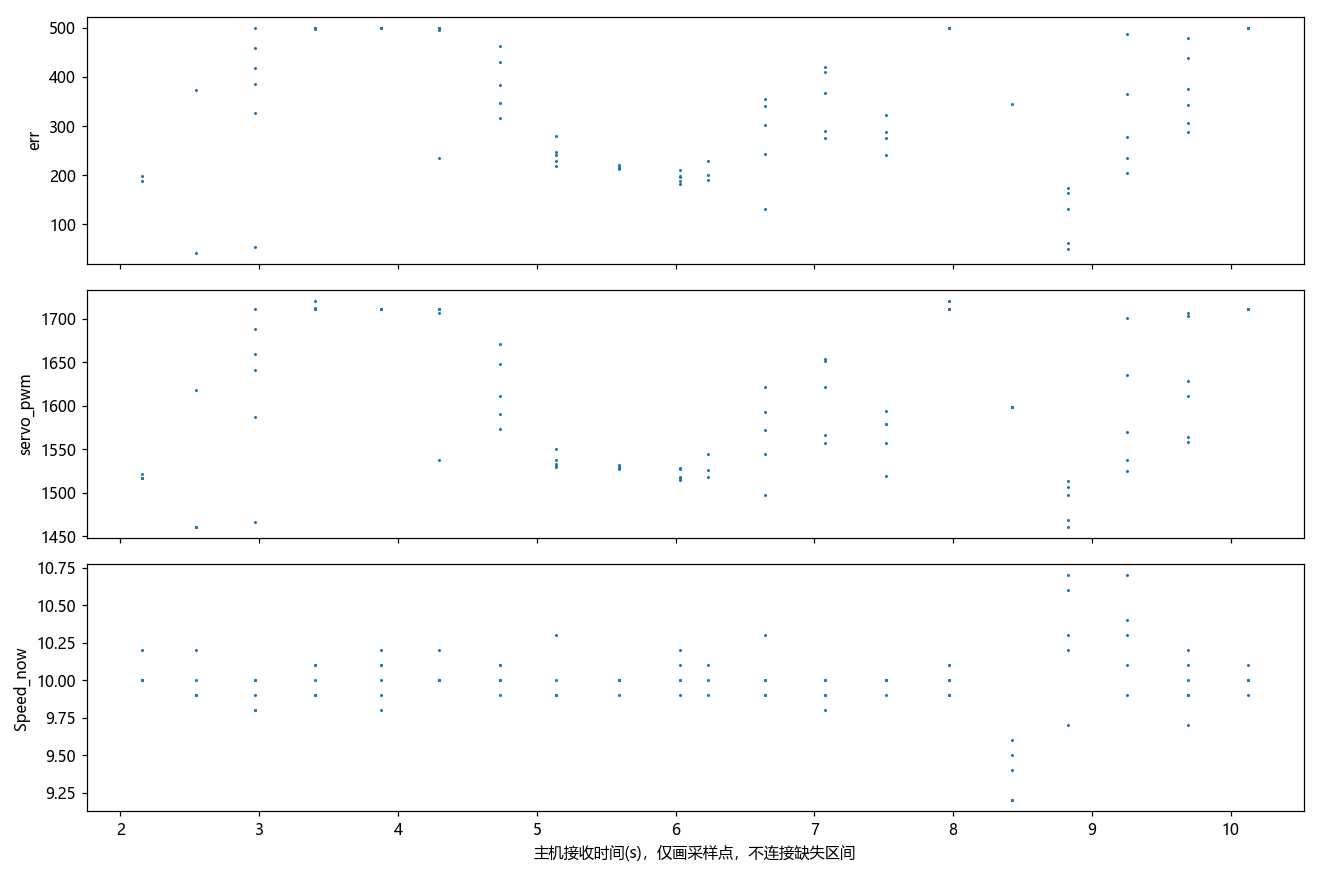

Source data for this figure (header and first rows):
t, err, servo_pwm, pid_select, Midline.k, Midline.b, Forward.k, Forward.b, Forward_2.k, Forward_3.k, RIGHT_duandian, LEFT_duandian, paodao_distance, valid_couter, RIGHT_cnt, LEFT_cnt, Forward_cnt, Forward_cnt_2, Forward_cnt_3, Speed_now, Speed_mubiao, danbian_flag, state_left_cnt, state_right_cnt
0.0, 193.3, 1521, 2.0, nan, nan, nan, nan, nan, nan, 0.0, 516.0, 644.0, 705.0, nan, nan, nan, nan, nan, 11.1, 10.0, nan, nan, nan
0.078, 205.8, 1529, 2.0, nan, nan, nan, nan, nan, nan, 0.0, 493.0, 649.0, 699.0, nan, nan, nan, nan, nan, 11.2, 10.0, nan, nan, nan
0.168, 204.1, 1525, 2.0, nan, nan, nan, nan, nan, nan, 0.0, 481.0, 658.0, 711.0, nan, nan, nan, nan, nan, 10.8, 10.0, nan, nan, nan
0.246, 216.7, 1534, 2.0, nan, nan, nan, nan, nan, nan, 0.0, 472.0, 661.0, 709.0, nan, nan, nan, nan, nan, 10.1, 10.0, nan, nan, nan
0.336, nan, 1534, nan, nan, nan, nan, nan, nan, nan, 0.0, 0.0, 672.0, 710.0, nan, nan, nan, nan, nan, 11.0, 10.0, nan, nan, nan
0.414, 243.5, 1541, 2.0, nan, nan, nan, nan, nan, nan, 0.0, 0.0, 656.0, 712.0, nan, nan, nan, nan, nan, 11.5, 10.0, nan, nan, nan
0.0, 261.7, 1554, 2.0, nan, nan, nan, nan, nan, nan, 0.0, 0.0, 643.0, 713.0, nan, nan, nan, nan, nan, 11.3, 10.0, nan, nan, nan
0.079, 191.1, 1499, 2.0, nan, nan, nan, nan, nan, nan, 0.0, 981.0, 500.0, 711.0, nan, nan, nan, nan, nan, 11.3, 10.0, nan, nan, nan
0.157, 213.3, 1535, 2.0, nan, nan, nan, nan, nan, nan, 0.0, 304.0, 500.0, 714.0, nan, nan, nan, nan, nan, 11.1, 10.0, nan, nan, nan
0.247, 334.4, 1592, 1.0, nan, nan, nan, nan, nan, nan, 0.0, 949.0, 500.0, 713.0, nan, nan, nan, nan, nan, 10.9, 10.0, nan, nan, nan
0.325, 318.8, 1583, 2.0, nan, nan, nan, nan, nan, nan, 0.0, 976.0, 634.0, 716.0, nan, nan, nan, nan, nan, 10.8, 10.0, nan, nan, nan
0.415, 323.0, 1587, 0.0, nan, nan, nan, nan, nan, nan, 0.0, 931.0, 619.0, 715.0, nan, nan, nan, nan, nan, 10.4, 10.0, nan, nan, nan
0.493, 315.6, 1581, 2.0, nan, nan, nan, nan, nan, nan, 0.0, 895.0, 628.0, 717.0, nan, nan, nan, nan, nan, 10.0, 10.0, nan, nan, nan
0.583, 224.0, 1510, 2.0, nan, nan, nan, nan, nan, nan, 0.0, 878.0, 500.0, 717.0, nan, nan, nan, nan, nan, 10.2, 10.0, nan, nan, nan
0.661, 241.1, 1541, 0.0, nan, nan, nan, nan, nan, nan, 0.0, 854.0, 651.0, 714.0, nan, nan, nan, nan, nan, 10.1, 10.0, nan, nan, nan
0.751, 195.6, 1522, 2.0, nan, nan, nan, nan, nan, nan, 0.0, 860.0, 500.0, 715.0, nan, nan, nan, nan, nan, 9.9, 10.0, nan, nan, nan
0.829, 265.5, 1572, 2.0, nan, nan, nan, nan, nan, nan, 0.0, 811.0, 640.0, 715.0, nan, nan, nan, nan, nan, 9.9, 10.0, nan, nan, nan
0.918, 187.5, 1519, 2.0, nan, nan, nan, nan, nan, nan, 0.0, 798.0, 500.0, 716.0, nan, nan, nan, nan, nan, 9.9, 10.0, nan, nan, nan
0.997, 171.9, 1513, 0.0, nan, nan, nan, nan, nan, nan, 0.0, 746.0, 637.0, 712.0, nan, nan, nan, nan, nan, 10.1, 10.0, nan, nan, nan
1.075, 209.5, 1527, 2.0, nan, nan, nan, nan, nan, nan, 0.0, 0.0, 575.0, 711.0, nan, nan, nan, nan, nan, 9.8, 10.0, nan, nan, nan
1.165, 201.8, 1522, 2.0, nan, nan, nan, nan, nan, nan, 0.0, 682.0, 561.0, 713.0, nan, nan, nan, nan, nan, 10.0, 10.0, nan, nan, nan
1.243, 198.1, 1522, 2.0, nan, nan, nan, nan, nan, nan, 0.0, 648.0, 565.0, 715.0, nan, nan, nan, nan, nan, 10.0, 10.0, nan, nan, nan
1.333, 189.0, 1517, 2.0, nan, nan, nan, nan, nan, nan, 0.0, 614.0, 549.0, 713.0, nan, nan, nan, nan, nan, 10.2, 10.0, nan, nan, nan
1.411, nan, 1517, nan, nan, nan, nan, nan, nan, nan, 0.0, 581.0, 500.0, 712.0, nan, nan, nan, nan, nan, 10.0, 10.0, nan, nan, nan
1.501, nan, 1517, nan, nan, nan, nan, nan, nan, nan, 0.0, 533.0, 500.0, 715.0, nan, nan, nan, nan, nan, 10.0, 10.0, nan, nan, nan
1.579, nan, 1517, nan, nan, nan, nan, nan, nan, nan, 0.0, 500.0, 500.0, 712.0, nan, nan, nan, nan, nan, 10.0, 10.0, nan, nan, nan
1.668, 41.9, 1461, 0.0, nan, nan, nan, nan, nan, nan, 0.0, 0.0, 496.0, 713.0, nan, nan, nan, nan, nan, 9.9, 10.0, nan, nan, nan
1.747, nan, 1461, nan, nan, nan, nan, nan, nan, nan, 0.0, 0.0, 500.0, 713.0, nan, nan, nan, nan, nan, 10.0, 10.0, nan, nan, nan
1.836, nan, 1461, nan, nan, nan, nan, nan, nan, nan, 0.0, 398.0, 457.0, 715.0, nan, nan, nan, nan, nan, 9.9, 10.0, nan, nan, nan
1.915, 373.9, 1618, 2.0, nan, nan, nan, nan, nan, nan, 0.0, 0.0, 500.0, 711.0, nan, nan, nan, nan, nan, 10.2, 10.0, nan, nan, nan
2.004, 54.5, 1466, 0.0, nan, nan, nan, nan, nan, nan, 0.0, 352.0, 443.0, 712.0, nan, nan, nan, nan, nan, 10.0, 10.0, nan, nan, nan
2.082, 500.0, 1711, 2.0, nan, nan, nan, nan, nan, nan, 0.0, 321.0, 500.0, 710.0, nan, nan, nan, nan, nan, 10.0, 10.0, nan, nan, nan
2.161, 326.3, 1587, 2.0, nan, nan, nan, nan, nan, nan, 0.0, 0.0, 500.0, 712.0, nan, nan, nan, nan, nan, 9.9, 10.0, nan, nan, nan
2.25, 385.5, 1641, 2.0, nan, nan, nan, nan, nan, nan, 0.0, 0.0, 500.0, 715.0, nan, nan, nan, nan, nan, 10.0, 10.0, nan, nan, nan
2.328, 419.1, 1659, 2.0, nan, nan, nan, nan, nan, nan, 0.0, 0.0, 500.0, 710.0, nan, nan, nan, nan, nan, 9.8, 10.0, nan, nan, nan
2.418, 457.8, 1688, 2.0, nan, nan, nan, nan, nan, nan, 0.0, 0.0, 500.0, 712.0, nan, nan, nan, nan, nan, 9.8, 10.0, nan, nan, nan
2.496, 496.6, 1720, 2.0, nan, nan, nan, nan, nan, nan, 0.0, 0.0, 500.0, 710.0, nan, nan, nan, nan, nan, 10.1, 10.0, nan, nan, nan
2.585, 500.0, 1712, 2.0, nan, nan, nan, nan, nan, nan, 0.0, 0.0, 500.0, 711.0, nan, nan, nan, nan, nan, 10.1, 10.0, nan, nan, nan
2.664, 500.0, 1711, 2.0, nan, nan, nan, nan, nan, nan, 0.0, 0.0, 500.0, 710.0, nan, nan, nan, nan, nan, 9.9, 10.0, nan, nan, nan
2.753, 500.0, 1711, 2.0, nan, nan, nan, nan, nan, nan, 0.0, 0.0, 500.0, 711.0, nan, nan, nan, nan, nan, 9.9, 10.0, nan, nan, nan
2.832, 500.0, 1711, 2.0, nan, nan, nan, nan, nan, nan, 0.0, 0.0, 500.0, 709.0, nan, nan, nan, nan, nan, 10.0, 10.0, nan, nan, nan
2.921, 500.0, 1711, 2.0, nan, nan, nan, nan, nan, nan, 0.0, 0.0, 500.0, 709.0, nan, nan, nan, nan, nan, 10.2, 10.0, nan, nan, nan
2.999, 500.0, 1711, 2.0, nan, nan, nan, nan, nan, nan, 0.0, 0.0, 500.0, 711.0, nan, nan, nan, nan, nan, 9.8, 10.0, nan, nan, nan
3.078, 500.0, 1711, 2.0, nan, nan, nan, nan, nan, nan, 0.0, 297.0, 500.0, 712.0, nan, nan, nan, nan, nan, 10.1, 10.0, nan, nan, nan
3.168, 500.0, 1711, 2.0, nan, nan, nan, nan, nan, nan, 0.0, 329.0, 500.0, 714.0, nan, nan, nan, nan, nan, 9.9, 10.0, nan, nan, nan
3.246, 500.0, 1711, 2.0, nan, nan, nan, nan, nan, nan, 0.0, 0.0, 500.0, 714.0, nan, nan, nan, nan, nan, 10.0, 10.0, nan, nan, nan
3.336, 500.0, 1711, 2.0, nan, nan, nan, nan, nan, nan, 0.0, 0.0, 500.0, 713.0, nan, nan, nan, nan, nan, 10.1, 10.0, nan, nan, nan
3.414, 500.0, 1711, 2.0, nan, nan, nan, nan, nan, nan, 0.0, 323.0, 500.0, 716.0, nan, nan, nan, nan, nan, 10.0, 10.0, nan, nan, nan
3.503, 494.8, 1707, 2.0, nan, nan, nan, nan, nan, nan, 0.0, 0.0, 500.0, 714.0, nan, nan, nan, nan, nan, 10.2, 10.0, nan, nan, nan
3.582, 234.9, 1538, 0.0, nan, nan, nan, nan, nan, nan, 0.0, 352.0, 441.0, 716.0, nan, nan, nan, nan, nan, 10.0, 10.0, nan, nan, nan
3.671, 500.0, 1711, 2.0, nan, nan, nan, nan, nan, nan, 0.0, 0.0, 500.0, 715.0, nan, nan, nan, nan, nan, 10.0, 10.0, nan, nan, nan
3.749, 500.0, 1711, 2.0, nan, nan, nan, nan, nan, nan, 0.0, 355.0, 500.0, 715.0, nan, nan, nan, nan, nan, 10.0, 10.0, nan, nan, nan
3.828, 462.8, 1671, 2.0, nan, nan, nan, nan, nan, nan, 0.0, 0.0, 419.0, 717.0, nan, nan, nan, nan, nan, 10.1, 10.0, nan, nan, nan
3.917, 429.7, 1648, 2.0, nan, nan, nan, nan, nan, nan, 0.0, 416.0, 422.0, 716.0, nan, nan, nan, nan, nan, 10.0, 10.0, nan, nan, nan
3.996, 383.4, 1611, 2.0, nan, nan, nan, nan, nan, nan, 0.0, 0.0, 421.0, 717.0, nan, nan, nan, nan, nan, 10.0, 10.0, nan, nan, nan
4.085, 346.9, 1591, 2.0, nan, nan, nan, nan, nan, nan, 0.0, 400.0, 425.0, 714.0, nan, nan, nan, nan, nan, 10.1, 10.0, nan, nan, nan
4.163, 316.9, 1573, 2.0, nan, nan, nan, nan, nan, nan, 0.0, 405.0, 424.0, 714.0, nan, nan, nan, nan, nan, 9.9, 10.0, nan, nan, nan
4.253, 279.2, 1550, 2.0, nan, nan, nan, nan, nan, nan, 0.0, 0.0, 416.0, 716.0, nan, nan, nan, nan, nan, 9.9, 10.0, nan, nan, nan
4.331, 247.4, 1533, 2.0, nan, nan, nan, nan, nan, nan, 0.0, 418.0, 416.0, 716.0, nan, nan, nan, nan, nan, 10.0, 10.0, nan, nan, nan
4.421, 240.2, 1538, 2.0, nan, nan, nan, nan, nan, nan, 0.0, 0.0, 421.0, 715.0, nan, nan, nan, nan, nan, 9.9, 10.0, nan, nan, nan
... 138 more rows
